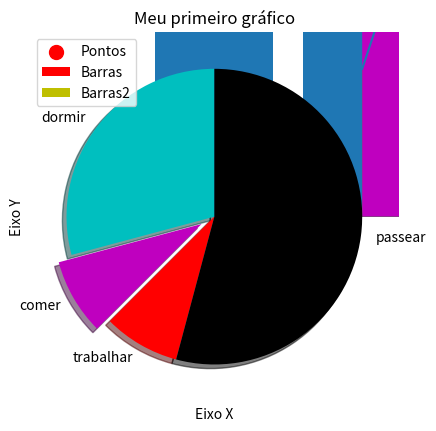
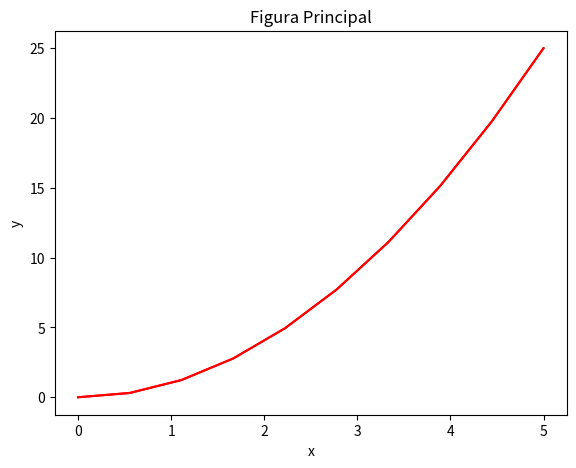
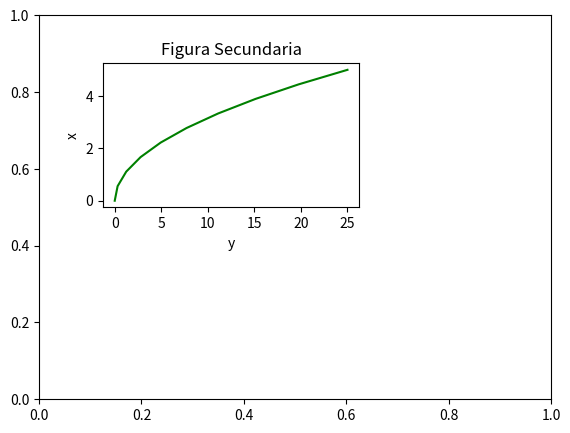

The matplotlib source for these figures, in order:
import matplotlib as mpl
import matplotlib.pyplot as plt #o pyplot é uma colecao de funcoes e estilo o que faz os graficos
from pylab import * #importa todas as funcoes do modulo pylab usado para fazer graficos de linhas e de forma mais simples
%matplotlib inline
#comando para mostrar o grafico no jupyter

#o metodo Plot () define os eixos do gráfico
plt.plot([1, 2, 3, 4], [1, 4, 9, 16])
plt.show()

x = [1, 2, 3, 4]
y = [3,5,7,9]

#criando um grafico com titulo e legenda e os atributos x e y
plt.plot(x, y)
plt.xlabel('Eixo X')
plt.ylabel('Eixo Y')
plt.title('Meu primeiro gráfico')
plt.show()

'''criando Grafico de Barras, usado para representar dados categoricos com barras retangulares
Cada barra representa uma categoria e a altura da barra é proporcional ao valor que ela representa
Muitos usado para comparar valores entre categorias quantidade ou frenquencia
'''
x1 = [2, 4, 6, 8, 10]
y1 = [6, 7, 8, 2, 4]
x2 = [1, 3, 5, 7, 9]
y2 = [7, 8, 2, 4, 2]

plt.bar(x1, y1, label = 'Barras', color = 'r')
plt.bar(x2, y2, label = 'Barras2', color = 'y')
plt.legend()
plt.show()

#lista de idades
idades = [22, 65, 45, 55, 21, 22, 34, 42, 41, 4, 99, 101, 120, 122, 130, 111, 115, 80, 75, 54, 44, 64, 13, 18, 48]
#lista de intervalos de idades
ids = [x for x in range(len(idades))]
#criando um grafico de barras
plt.bar(ids, idades)
plt.show()

#crinado lista bins
bins = [0, 10, 20, 30, 40, 50, 60, 70, 80, 90, 100, 110, 120, 130]
#criando um histograma
plt.hist(idades, bins, histtype = 'bar', rwidth = 0.8)
plt.show()

#criando um grafico de dispersao
'''
O grafico de dispersao é usado para comparar variaveis duas variaveis continuas
Ele é usado para determinar se existe uma relação entre as variaveis
'''
x = [1, 2, 3, 4, 5, 6, 7, 8]
y = [5, 2, 4, 2, 1, 4, 5, 2]
plt.scatter(x, y, label = 'Pontos', color = 'r', marker = 'o', s = 100)
plt.legend()
plt.show()

#Grafico de are empilhada
'''
O grafico de area empilhada é usado para representar dados em uma area empilhada
usados para visualizar a nudanca de valores ao longo do tempo
'''
dias = [1, 2, 3, 4, 5]
dormir = [7, 8, 6, 77, 7]
comer = [2, 3, 4, 5, 3]
trabalhar = [7, 8, 7, 2, 2]
passear = [8, 5, 7, 8, 13]

#criando um grafico de area empilhada
plt.stackplot(dias, dormir, comer, trabalhar, passear, colors = ['m', 'c', 'r', 'k'])
plt.show()

#Criando um grafico de pizza, uma boa pratica é usar o grafico de pizza quando se tem no maximo 5 fatias
'''
O grafico de pizza é usado para representar a composicao de algo
'''
fatias = [7, 2, 2, 13]
atividades = ['dormir', 'comer', 'trabalhar', 'passear']
colunas = ['c', 'm', 'r', 'k']

#criando um grafico de pizza
plt.pie(fatias, labels = atividades, colors = colunas, startangle = 90, shadow = True, explode = (0, 0.1, 0, 0))
plt.show()

#Criando grafico costuminizado com PyLab
'''
O PyLab é uma interface que combina funcionalidades do pyplot e numpy fornecendo
um abmiente facil de usar para a criação de graficos e visualização de dados
'''

#Grafico em linha
'''
Grafico em linha é usado para representar dados continuos em diferentes intervalos de tempo
sao uteis para mostrar tendencias e padrões nos dados continuos
'''

x = linspace(0, 5, 10)
y = x ** 2
#cria a figura
fig = plt.figure()
#definindo a escala dos eixos
axes = fig.add_axes([0.1, 0.1, 0.8, 0.8])
#cria o plot
axes.plot(x, y, 'r')
axes.set_xlabel('x')
axes.set_ylabel('y')
axes.set_title('Grafico de Linha')

#criando grafico com duas figuras
x4 = linspace(0, 5, 10)
y4 = x4 ** 2
#cria a figura
fig = plt.figure()
#definindo a escala dos eixos
axes1 = fig.add_axes([0.1, 0.1, 0.8, 0.8]) #eixos principal
axes2 = fig.add_axes([0.2, 0.5, 0.4, 0.3]) #eixos secundario
#cria o plot
#figura principal
axes.plot(x4, y4, 'r')
axes.set_xlabel('x')
axes.set_ylabel('y')
axes.set_title('Figura Principal')
#figura secundaria
axes2.plot(y4, x4, 'g')
axes2.set_xlabel('y')
axes2.set_ylabel('x')
axes2.set_title('Figura Secundaria')